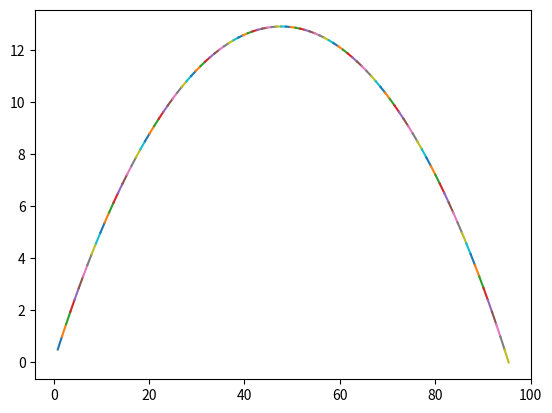

Recreate this plot in Python.
#!/usr/bin/env python3

import matplotlib.pyplot as plt
import numpy as np
from scipy.spatial.transform import Rotation as R
from scipy.spatial.transform import Slerp

if __name__ == "__main__":
    # First run slerp to get array of quaternions
    
    num_interp_quats = 100
    times = np.linspace(0,1,num_interp_quats)
    unit_vectors = np.zeros([3, num_interp_quats])
    unit_vectors[0,:] = 1
    unit_vectors = np.transpose(unit_vectors)
    
    quat1 = [0, 0, 0.258819, 0.9659258]
    # quat2 = [0, 0, 0, 1]
    quat3 = [0, 0, -0.258819, 0.9659258]
    
    node_quaternions = R.from_quat([quat1, quat3])
    slerp_object = Slerp([0, 1], node_quaternions)

    # Perform slerp, gets out [start, ...num_interp_quats-2..., End]
    quats = slerp_object(times)
    
    # Apply rotations to unit vectors
    rotated_vectors = quats.apply(unit_vectors)
    print(rotated_vectors)
    
    # Sequentially add vectors using cumulative sum
    summed_rotated_vectors = np.cumsum(rotated_vectors, axis=0)
    print(summed_rotated_vectors)
    
    for i in range(len(summed_rotated_vectors[:])-1):
        (x0,y0,z0) = summed_rotated_vectors[i,:]
        (x1,y1,z1) = summed_rotated_vectors[i+1,:]
        plt.plot([x0, x1], [y0, y1])
        
    plt.show()
